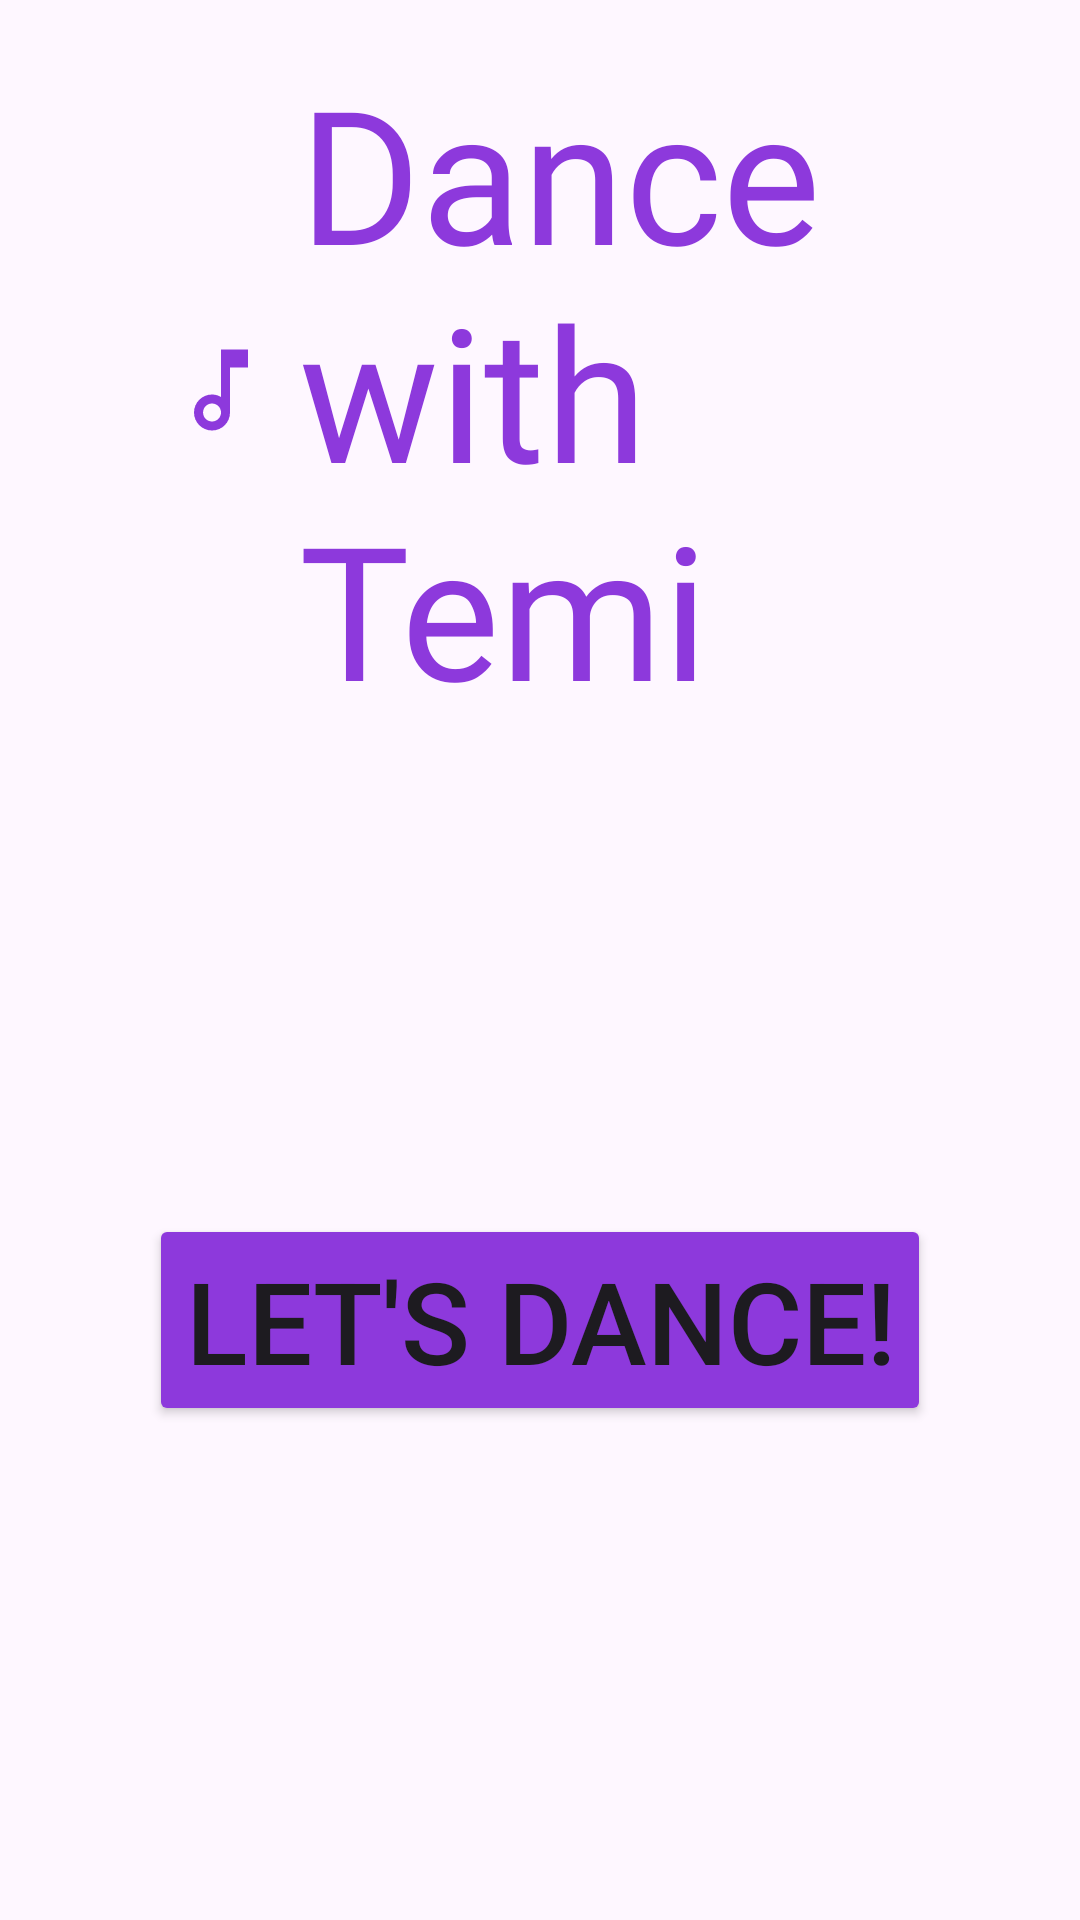

Reconstruct the res/layout file that produces this screen, plus the resources it refers to.
<!-- AndroidManifest.xml: application theme Theme.TemiV1 -->
<!-- res/layout/fragment_start_app.xml -->
<?xml version="1.0" encoding="utf-8"?>
<androidx.constraintlayout.widget.ConstraintLayout xmlns:android="http://schemas.android.com/apk/res/android"
    xmlns:app="http://schemas.android.com/apk/res-auto"
    xmlns:tools="http://schemas.android.com/tools"
    android:layout_width="match_parent"
    android:layout_height="match_parent"
    tools:context="ui.fragments.setup_questions.StartAppFragment">

    <include
        android:id="@+id/topBar"
        layout="@layout/top_bar"
        android:layout_width="match_parent"
        android:layout_height="wrap_content"
        app:layout_constraintStart_toStartOf="parent"
        app:layout_constraintTop_toTopOf="parent" />

    <Button
        android:id="@+id/startButton"
        android:layout_width="wrap_content"
        android:layout_height="wrap_content"
        android:layout_marginTop="52dp"
        android:backgroundTint="@color/purple_text"
        android:text="@string/let_s_dance"
        android:textSize="38sp"
        app:layout_constraintEnd_toEndOf="parent"
        app:layout_constraintStart_toStartOf="parent"
        app:layout_constraintTop_toBottomOf="@id/topBar"
        app:layout_constraintBottom_toBottomOf="parent"
        app:layout_constraintVertical_bias="0.35" />
</androidx.constraintlayout.widget.ConstraintLayout>
<!-- res/layout/top_bar.xml (included above) -->
<?xml version="1.0" encoding="utf-8"?>
<androidx.constraintlayout.widget.ConstraintLayout xmlns:android="http://schemas.android.com/apk/res/android"
    xmlns:app="http://schemas.android.com/apk/res-auto"
    android:layout_width="match_parent"
    android:layout_height="wrap_content"
    android:padding="@dimen/spacing_medium">

    <ImageButton
        android:id="@+id/backButton"
        android:layout_width="72dp"
        android:layout_height="72dp"
        android:background="?attr/selectableItemBackgroundBorderless"
        android:contentDescription="@string/back"
        android:padding="8dp"
        android:scaleType="fitCenter"
        android:src="@drawable/baseline_arrow_circle_left_24"
        app:layout_constraintBottom_toBottomOf="parent"
        app:layout_constraintStart_toStartOf="parent"
        app:layout_constraintTop_toTopOf="parent"
        app:layout_constraintVertical_bias="0.0" />

    <TextView
        android:id="@+id/logo"
        android:layout_width="wrap_content"
        android:layout_height="wrap_content"
        android:layout_marginBottom="4dp"
        android:drawablePadding="8dp"
        android:fontFamily="@font/baloo_chettan"
        android:text="@string/dance_with_temi"
        android:textColor="@color/purple_text"
        android:textSize="62sp"
        app:drawableEndCompat="@drawable/outline_music_note_24"
        app:drawableStartCompat="@drawable/outline_music_note_24"
        app:drawableTint="@color/purple_text"
        app:layout_constraintBottom_toBottomOf="parent"
        app:layout_constraintEnd_toEndOf="parent"
        app:layout_constraintHorizontal_bias="0.452"
        app:layout_constraintStart_toEndOf="@+id/backButton" />


</androidx.constraintlayout.widget.ConstraintLayout>
<!-- resources referenced by this layout -->
<resources>
  <color name="purple_text">#8D39DC</color>
  <dimen name="spacing_medium">16dp</dimen>
  <!-- drawable outline_music_note_24 (drawable) -->
  <vector xmlns:android="http://schemas.android.com/apk/res/android" android:height="36dp" android:tint="#000000" android:viewportHeight="24" android:viewportWidth="24" android:width="36dp">
        
      <path android:fillColor="@android:color/white" android:pathData="M12,3l0.01,10.55c-0.59,-0.34 -1.27,-0.55 -2,-0.55C7.79,13 6,14.79 6,17s1.79,4 4.01,4S14,19.21 14,17L14,7h4L18,3h-6zM10.01,19c-1.1,0 -2,-0.9 -2,-2s0.9,-2 2,-2 2,0.9 2,2 -0.9,2 -2,2z"/>
      
  </vector>
  <string name="back">Back</string>
  <string name="dance_with_temi">Dance with Temi</string>
  <string name="let_s_dance">Let\'s Dance!</string>
  <style name="Theme.TemiV1" parent="Base.Theme.TemiV1" />
  <style name="Base.Theme.TemiV1" parent="Theme.Material3.DayNight.NoActionBar">
          
          
      </style>
</resources>
